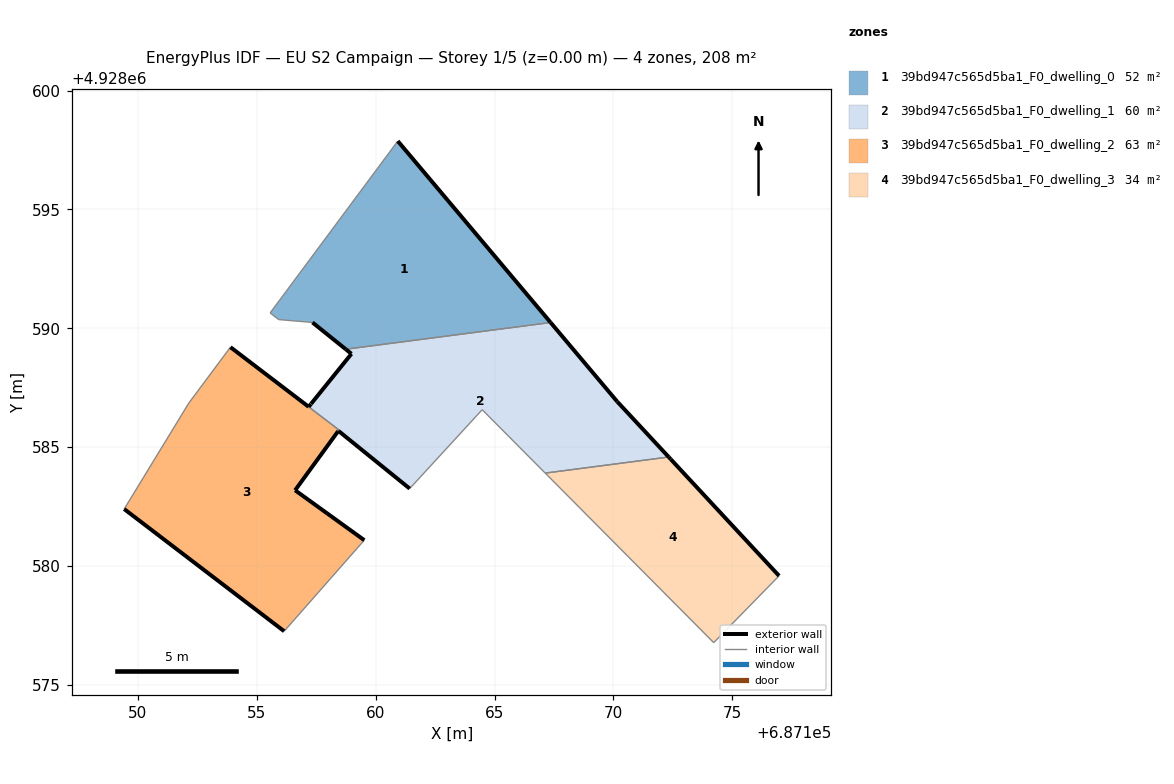
=== STOREY PLAN SPEC (per zone: floor XY polygon, exterior-wall plan segments, windows/doors) ===
zone 1: 39bd947c565d5ba1_F0_dwelling_0  (51.6 m²)
  floor: (687167.36, 4928590.24) (687160.93, 4928597.88) (687155.56, 4928590.65) (687155.92, 4928590.37) (687157.34, 4928590.25) (687158.74, 4928589.12)
  exterior wall: (687160.93, 4928597.88) – (687167.36, 4928590.24)  [10.0 m]
  exterior wall: (687158.74, 4928589.12) – (687157.34, 4928590.25)  [1.8 m]
  interior walls: 5
zone 2: 39bd947c565d5ba1_F0_dwelling_1  (59.7 m²)
  floor: (687172.33, 4928584.58) (687170.16, 4928586.92) (687167.36, 4928590.24) (687158.97, 4928589.15) (687158.74, 4928589.12) (687158.98, 4928588.93) (687157.28, 4928586.81) (687157.18, 4928586.70) (687157.23, 4928586.66) (687158.46, 4928585.72) (687158.43, 4928585.69) (687158.46, 4928585.66) (687161.43, 4928583.26) (687164.48, 4928586.58) (687167.13, 4928583.91)
  exterior wall: (687161.43, 4928583.26) – (687158.46, 4928585.66)  [3.8 m]
  exterior wall: (687158.46, 4928585.66) – (687158.43, 4928585.69)  [0.0 m]
  exterior wall: (687157.18, 4928586.70) – (687157.28, 4928586.81)  [0.2 m]
  exterior wall: (687157.28, 4928586.82) – (687158.98, 4928588.93)  [2.7 m]
  exterior wall: (687158.98, 4928588.93) – (687158.74, 4928589.12)  [0.3 m]
  exterior wall: (687167.36, 4928590.24) – (687170.16, 4928586.92)  [4.3 m]
  exterior wall: (687170.16, 4928586.92) – (687172.33, 4928584.58)  [3.2 m]
  interior walls: 8
zone 3: 39bd947c565d5ba1_F0_dwelling_2  (62.7 m²)
  floor: (687156.15, 4928577.26) (687159.52, 4928581.09) (687156.61, 4928583.19) (687158.41, 4928585.66) (687158.43, 4928585.68) (687158.46, 4928585.72) (687157.23, 4928586.66) (687157.18, 4928586.70) (687153.89, 4928589.21) (687152.14, 4928586.86) (687149.42, 4928582.40)
  exterior wall: (687156.15, 4928577.26) – (687149.42, 4928582.40)  [8.5 m]
  exterior wall: (687153.89, 4928589.21) – (687157.18, 4928586.70)  [4.1 m]
  exterior wall: (687158.43, 4928585.68) – (687158.41, 4928585.66)  [0.0 m]
  exterior wall: (687158.41, 4928585.66) – (687156.61, 4928583.19)  [3.1 m]
  exterior wall: (687156.61, 4928583.19) – (687159.52, 4928581.09)  [3.6 m]
  interior walls: 6
zone 4: 39bd947c565d5ba1_F0_dwelling_3  (34.3 m²)
  floor: (687174.22, 4928576.78) (687176.97, 4928579.59) (687172.41, 4928584.50) (687172.33, 4928584.58) (687167.13, 4928583.91) (687167.22, 4928583.82)
  exterior wall: (687172.33, 4928584.58) – (687172.41, 4928584.50)  [0.1 m]
  exterior wall: (687172.41, 4928584.50) – (687176.97, 4928579.59)  [6.7 m]
  interior walls: 4

=== DERIVED (storey summary) ===
Building: EU S2 Campaign
Storey: 1 of 5  (floor level z = 0.00 m)
Storey gross floor area: 208.2 m²
Zones on this storey: 4
  - 39bd947c565d5ba1_F0_dwelling_0: floor 51.6 m²; exterior wall 11.8 m (35.3 m²); WWR 0.0%
  - 39bd947c565d5ba1_F0_dwelling_1: floor 59.7 m²; exterior wall 14.6 m (43.7 m²); WWR 0.0%
  - 39bd947c565d5ba1_F0_dwelling_2: floor 62.7 m²; exterior wall 19.3 m (57.8 m²); WWR 0.0%
  - 39bd947c565d5ba1_F0_dwelling_3: floor 34.3 m²; exterior wall 6.8 m (20.5 m²); WWR 0.0%
Zone adjacency (shared interzone walls):
  - 39bd947c565d5ba1_F0_dwelling_0 ↔ 39bd947c565d5ba1_F0_dwelling_1
  - 39bd947c565d5ba1_F0_dwelling_1 ↔ 39bd947c565d5ba1_F0_dwelling_2
  - 39bd947c565d5ba1_F0_dwelling_1 ↔ 39bd947c565d5ba1_F0_dwelling_3